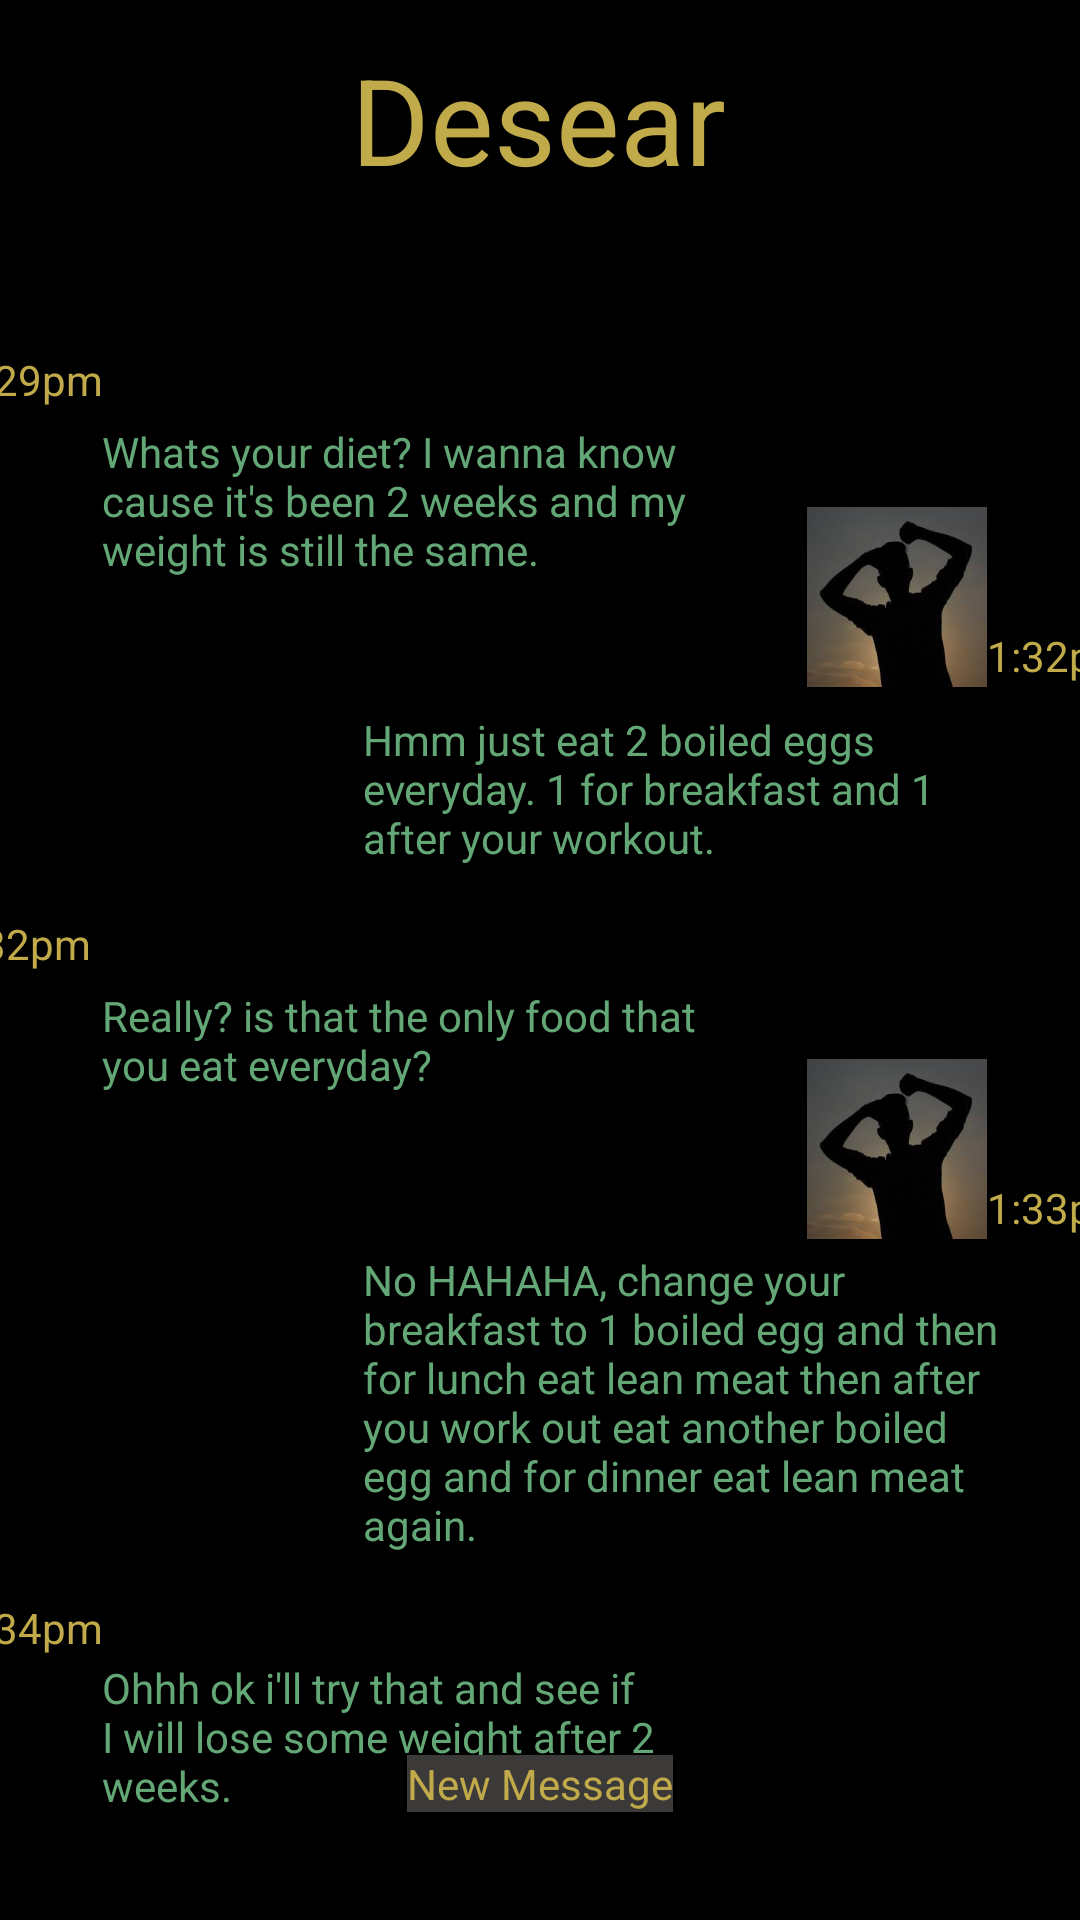

Here is an Android app screen rendered from its layout file. Give the layout XML and the strings, colors and styles it references.
<!-- AndroidManifest.xml: application theme Theme.Paguntalan_IMApp -->
<!-- res/layout/activity_pm_screen.xml -->
<?xml version="1.0" encoding="utf-8"?>
<androidx.constraintlayout.widget.ConstraintLayout xmlns:android="http://schemas.android.com/apk/res/android"
    xmlns:app="http://schemas.android.com/apk/res-auto"
    xmlns:tools="http://schemas.android.com/tools"
    android:layout_width="match_parent"
    android:layout_height="match_parent"
    android:background='#000'
    tools:context=".MainScreen">

    <ImageView
        android:id="@+id/imageView8"
        android:layout_width="60dp"
        android:layout_height="60dp"
        android:layout_marginTop="480dp"
        android:layout_marginEnd="148dp"
        android:background="@drawable/challenged"
        app:layout_constraintEnd_toEndOf="@+id/textView20"
        app:layout_constraintTop_toTopOf="@+id/textView20" />

    <ImageView
        android:id="@+id/imageView7"
        android:layout_width="60dp"
        android:layout_height="60dp"
        android:layout_marginStart="152dp"
        android:layout_marginTop="340dp"
        android:background="@drawable/boy2"
        app:layout_constraintStart_toStartOf="@+id/textView20"
        app:layout_constraintTop_toTopOf="@+id/textView20"
        tools:srcCompat="@drawable/boy2" />

    <TextView
        android:id="@+id/textView20"
        android:layout_width="wrap_content"
        android:layout_height="wrap_content"
        android:text="Desear"
        android:textColor='#c1aa4a'
        android:textSize="40sp"
        app:layout_constraintBottom_toBottomOf="parent"
        app:layout_constraintEnd_toEndOf="parent"
        app:layout_constraintHorizontal_bias="0.498"
        app:layout_constraintStart_toStartOf="parent"
        app:layout_constraintTop_toTopOf="parent"
        app:layout_constraintVertical_bias="0.022" />

    <ImageView
        android:id="@+id/imageView11"
        android:layout_width="60dp"
        android:layout_height="60dp"
        android:layout_marginStart="152dp"
        android:layout_marginTop="156dp"
        android:background="@drawable/boy2"
        app:layout_constraintStart_toStartOf="@+id/textView20"
        app:layout_constraintTop_toTopOf="@+id/textView20"
        tools:srcCompat="@drawable/boy2" />

    <ImageView
        android:id="@+id/imageView9"
        android:layout_width="60dp"
        android:layout_height="60dp"
        android:layout_marginTop="252dp"
        android:layout_marginEnd="148dp"
        android:background="@drawable/challenged"
        app:layout_constraintEnd_toEndOf="@+id/textView20"
        app:layout_constraintTop_toTopOf="@+id/textView20" />

    <TextView
        android:id="@+id/textView16"
        android:layout_width="wrap_content"
        android:layout_height="wrap_content"
        android:layout_marginTop="104dp"
        android:layout_marginEnd="208dp"
        android:text="1:29pm"
        android:textColor='#c1aa4a'
        app:layout_constraintEnd_toEndOf="@+id/textView20"
        app:layout_constraintTop_toTopOf="@+id/textView20" />

    <TextView
        android:id="@+id/textView21"
        android:layout_width="wrap_content"
        android:layout_height="wrap_content"
        android:layout_marginStart="212dp"
        android:layout_marginTop="196dp"
        android:text="1:32pm"
        android:textColor='#c1aa4a'
        app:layout_constraintStart_toStartOf="@+id/textView20"
        app:layout_constraintTop_toTopOf="@+id/textView20" />

    <TextView
        android:id="@+id/textView29"
        android:layout_width="208dp"
        android:layout_height="65dp"
        android:layout_marginTop="128dp"
        android:text="Whats your diet? I wanna know cause it's been 2 weeks and my weight is still the same."
        android:textColor='#64a776'
        app:layout_constraintEnd_toEndOf="@+id/textView20"
        app:layout_constraintTop_toTopOf="@+id/textView20" />

    <ImageView
        android:id="@+id/imageView6"
        android:layout_width="60dp"
        android:layout_height="60dp"
        android:layout_marginTop="64dp"
        android:layout_marginEnd="144dp"
        android:background="@drawable/challenged"
        app:layout_constraintEnd_toEndOf="@+id/textView20"
        app:layout_constraintTop_toTopOf="@+id/textView20" />

    <TextView
        android:id="@+id/textView28"
        android:layout_width="208dp"
        android:layout_height="73dp"
        android:layout_marginStart="4dp"
        android:layout_marginTop="224dp"
        android:text="Hmm just eat 2 boiled eggs everyday. 1 for breakfast and 1 after your workout."
        android:textColor='#64a776'
        app:layout_constraintStart_toStartOf="@+id/textView20"
        app:layout_constraintTop_toTopOf="@+id/textView20" />

    <TextView
        android:id="@+id/textView30"
        android:layout_width="wrap_content"
        android:layout_height="wrap_content"
        android:layout_marginTop="292dp"
        android:layout_marginEnd="212dp"
        android:text="1:32pm"
        android:textColor='#c1aa4a'
        app:layout_constraintEnd_toEndOf="@+id/textView20"
        app:layout_constraintTop_toTopOf="@+id/textView20" />

    <TextView
        android:id="@+id/textView27"
        android:layout_width="208dp"
        android:layout_height="65dp"
        android:layout_marginTop="316dp"
        android:text="Really? is that the only food that you eat everyday?"
        android:textColor='#64a776'
        app:layout_constraintEnd_toEndOf="@+id/textView20"
        app:layout_constraintTop_toTopOf="@+id/textView20" />

    <TextView
        android:id="@+id/textView31"
        android:layout_width="wrap_content"
        android:layout_height="wrap_content"
        android:layout_marginStart="212dp"
        android:layout_marginTop="380dp"
        android:text="1:33pm"
        android:textColor='#c1aa4a'
        app:layout_constraintStart_toStartOf="@+id/textView20"
        app:layout_constraintTop_toTopOf="@+id/textView20" />

    <TextView
        android:id="@+id/textView32"
        android:layout_width="218dp"
        android:layout_height="107dp"
        android:layout_marginStart="4dp"
        android:layout_marginTop="404dp"
        android:text="No HAHAHA, change your breakfast to 1 boiled egg and then for lunch eat lean meat then after you work out eat another boiled egg and for dinner eat lean meat again."
        android:textColor='#64a776'
        app:layout_constraintStart_toStartOf="@+id/textView20"
        app:layout_constraintTop_toTopOf="@+id/textView20" />

    <TextView
        android:id="@+id/textView33"
        android:layout_width="208dp"
        android:layout_height="65dp"
        android:layout_marginTop="540dp"
        android:text="Ohhh ok i'll try that and see if I will lose some weight after 2 weeks."
        android:textColor='#64a776'
        app:layout_constraintEnd_toEndOf="@+id/textView20"
        app:layout_constraintTop_toTopOf="@+id/textView20" />

    <TextView
        android:id="@+id/textView34"
        android:layout_width="wrap_content"
        android:layout_height="wrap_content"
        android:layout_marginTop="520dp"
        android:layout_marginEnd="208dp"
        android:text="1:34pm"
        android:textColor='#c1aa4a'
        app:layout_constraintEnd_toEndOf="@+id/textView20"
        app:layout_constraintTop_toTopOf="@+id/textView20" />

    <TextView
        android:id="@+id/textView35"
        android:layout_width="wrap_content"
        android:layout_height="wrap_content"
        android:background="#3c3939"
        android:text="New Message"
        android:textColor='#c1aa4a'
        app:layout_constraintBottom_toBottomOf="parent"
        app:layout_constraintEnd_toEndOf="parent"
        app:layout_constraintStart_toStartOf="parent"
        app:layout_constraintTop_toTopOf="parent"
        app:layout_constraintVertical_bias="0.942" />

</androidx.constraintlayout.widget.ConstraintLayout>
<!-- resources referenced by this layout -->
<resources>
  <!-- drawable boy2: jpg bitmap (drawable, 3692 bytes) -->
  <style name="Theme.Paguntalan_IMApp" parent="Theme.MaterialComponents.DayNight.DarkActionBar">
          
          <item name="colorPrimary">@color/purple_500</item>
          <item name="colorPrimaryVariant">@color/purple_700</item>
          <item name="colorOnPrimary">@color/white</item>
          
          <item name="colorSecondary">@color/teal_200</item>
          <item name="colorSecondaryVariant">@color/teal_700</item>
          <item name="colorOnSecondary">@color/black</item>
          
          <item name="android:statusBarColor" tools:targetApi="l">?attr/colorPrimaryVariant</item>
          
      </style>
  <!-- not gathered from this repository: default colours our renderer supplied (Android Studio template values) -->
  <color name="purple_500">#FF6200EE</color>
  <color name="purple_700">#FF3700B3</color>
  <color name="teal_200">#FF03DAC5</color>
  <color name="teal_700">#FF018786</color>
  <color name="black">#FF000000</color>
  <color name="white">#FFFFFFFF</color>
</resources>
